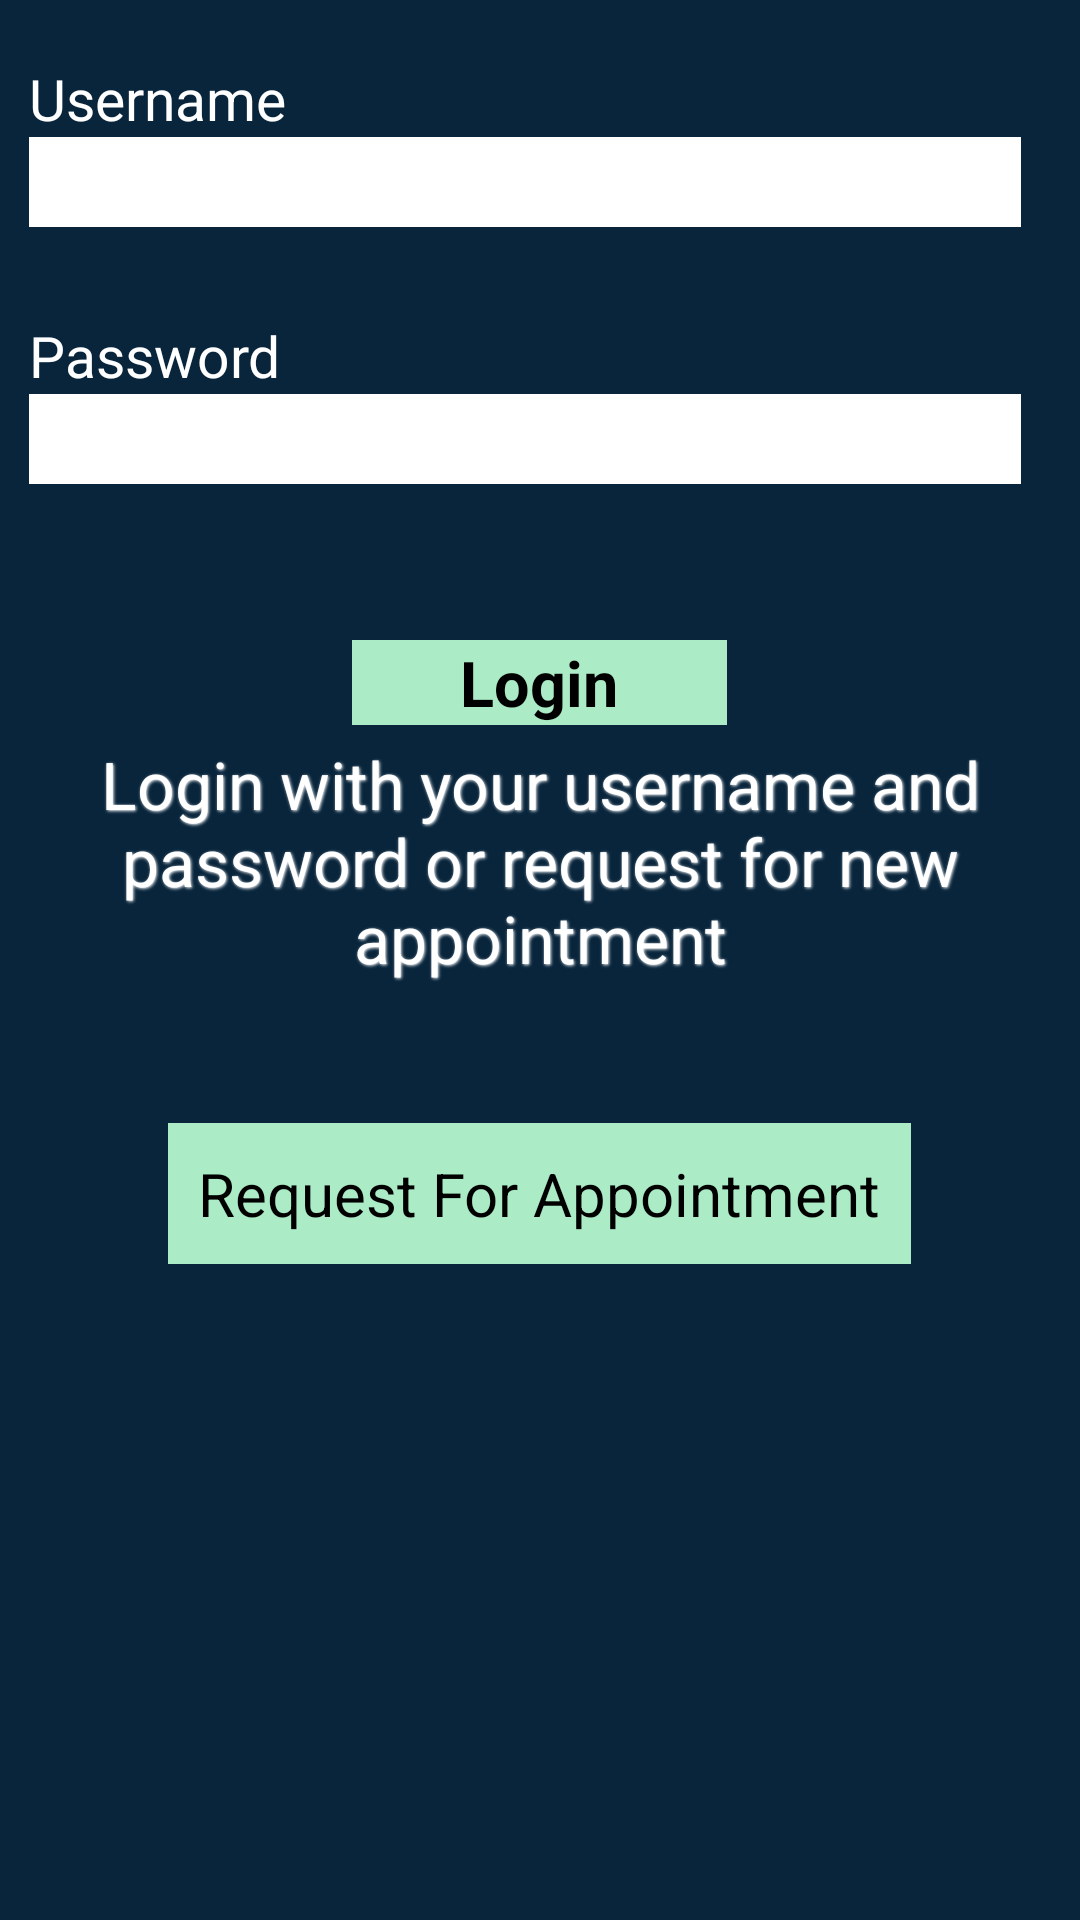

This screen was rendered from an Android layout file. Write that file and the resources it references.
<!-- AndroidManifest.xml: application theme AppTheme -->
<!-- res/layout/activity_hospital.xml -->
<RelativeLayout xmlns:android="http://schemas.android.com/apk/res/android"
    xmlns:tools="http://schemas.android.com/tools"
    android:layout_width="match_parent"
    android:layout_height="match_parent"
    android:paddingLeft="@dimen/activity_horizontal_margin"
    android:paddingRight="@dimen/activity_horizontal_margin"
    android:paddingTop="@dimen/activity_vertical_margin"
    android:paddingBottom="@dimen/activity_vertical_margin"
    android:background="#08253c"
    tools:context=".HospitalActivity">

    <TextView
        android:layout_width="wrap_content"
        android:layout_height="wrap_content"
        android:text="@string/username"
        android:id="@+id/username"
        android:textColor="#ffffff"
        android:textSize="19sp"
        android:layout_marginTop="20dp"
        android:layout_marginLeft="10dp"
        android:layout_marginStart="10dp"
        android:layout_alignParentTop="true"
        android:layout_alignParentLeft="true" />

    <EditText
        android:layout_width="match_parent"
        android:layout_height="30dp"
        android:layout_marginRight="20dp"
        android:layout_marginEnd="20dp"
        android:id="@+id/username_field"
        android:layout_below="@+id/username"
        android:layout_alignLeft="@+id/username"
        android:background="#ffffff"
        android:layout_alignStart="@+id/username" />

    <TextView
        android:layout_width="wrap_content"
        android:layout_height="wrap_content"
        android:text="@string/password"
        android:id="@+id/password"
        android:textColor="#ffffff"
        android:textSize="19sp"
        android:layout_below="@+id/username_field"
        android:layout_alignLeft="@+id/username_field"
        android:layout_alignStart="@+id/username_field"
        android:layout_marginTop="30dp" />

    <EditText
        android:layout_width="match_parent"
        android:layout_height="30dp"
        android:inputType="textPassword"
        android:ems="10"
        android:id="@+id/password_field"
        android:layout_marginRight="20dp"
        android:layout_marginEnd="20dp"
        android:background="#ffffff"
        android:layout_below="@+id/password"
        android:layout_alignLeft="@+id/password"
        android:layout_alignStart="@+id/password" />

    <Button
        android:layout_width="125dp"
        android:layout_height="wrap_content"
        android:text="@string/login"
        android:id="@+id/login"
        android:layout_below="@+id/password_field"
        android:layout_centerHorizontal="true"
        android:layout_marginTop="52dp"
        android:textColor="#000000" 
        android:background="#abebc6"
        android:textSize="21sp"
        android:textStyle="bold"/>

    <TextView
        android:layout_width="wrap_content"
        android:layout_height="wrap_content"
        android:text="Login with your username and password or request for new appointment"
        android:layout_marginTop="20dp"
        android:layout_marginRight="10dp"
        android:layout_marginEnd="10dp"
        android:textSize="22sp"
        android:textColor="#ffffff"
        android:textAppearance="?android:attr/textAppearanceLarge"
        style="@style/BlackText"
        android:id="@+id/textView"
        android:textStyle=""
        android:layout_below="@+id/login"/>

    <Button
        android:layout_width="wrap_content"
        android:layout_height="wrap_content"
        android:text="Request For Appointment"
        android:id="@+id/patient_request"
        android:layout_below="@+id/textView"
        android:layout_centerHorizontal="true"
        android:layout_marginTop="42dp" 
        android:textColor="#000000"
        android:background="#abebc6"
        android:padding="10dp"
        android:textSize="20sp"/>

</RelativeLayout>
<!-- resources referenced by this layout -->
<resources>
  <string name="login">Login</string>
  <string name="password">Password</string>
  <string name="username">Username</string>
  <style name="BlackText">
          <item name="android:layout_width">fill_parent</item>
          <item name="android:layout_height">wrap_content</item>
          <item name="android:textColor">#000000</item>
          <item name="android:gravity">center</item>
          <item name="android:layout_margin">5dp</item>
          <item name="android:textSize">25sp</item>
          <item name="android:textStyle">bold</item>
          <item name="android:shadowColor">#ffffff</item>
          <item name="android:shadowDx">1</item>
          <item name="android:shadowDy">1</item>
          <item name="android:shadowRadius">2</item>
      </style>
  <style name="AppTheme" parent="AppBaseTheme">
          
      </style>
  <style name="AppBaseTheme" parent="android:Theme.Light">
          
      </style>
</resources>
